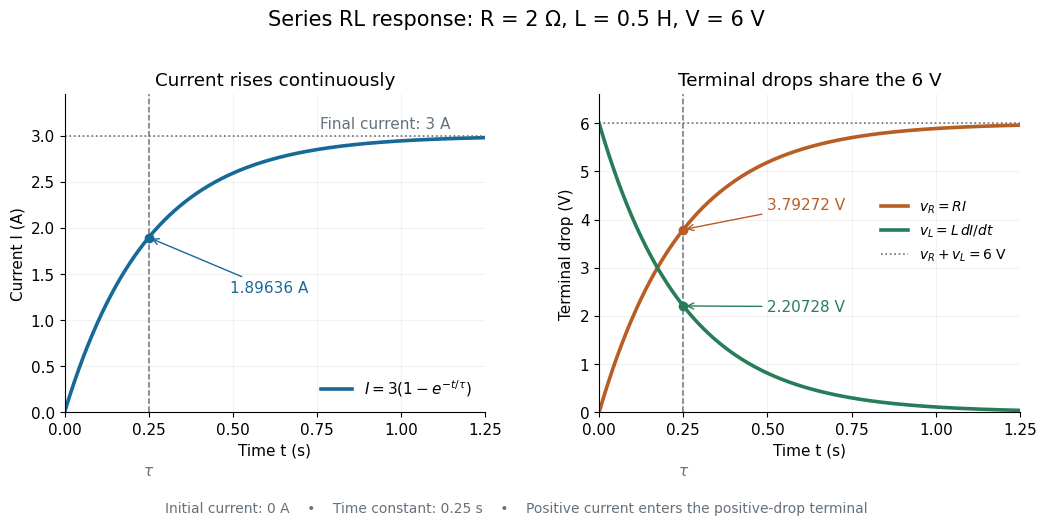

Recreate this plot in Python. (Note: this script raises an exception after producing the figure.)
"""Plot a series RL response and the positive terminal voltage drops.

Tested with Python 3.14.4, numpy 2.3.5 and matplotlib 3.10.7.
Write an opaque PNG with this script's basename to the current directory.
"""

from pathlib import Path

import matplotlib

matplotlib.use("Agg")
import matplotlib.pyplot as plt
import numpy as np


def main():
    resistance, inductance, voltage = 2.0, 0.5, 6.0
    tau = inductance / resistance
    final_current = voltage / resistance
    time = np.linspace(0.0, 5.0 * tau, 1001)
    decay = np.exp(-time / tau)
    current = final_current * (1.0 - decay)
    current_rate = final_current * decay / tau
    resistor_drop = resistance * current
    inductor_drop = inductance * current_rate
    current_tau = final_current * (1.0 - np.exp(-1.0))
    drops_tau = [resistance * current_tau, voltage * np.exp(-1.0)]
    np.testing.assert_allclose(resistor_drop + inductor_drop, voltage)
    np.testing.assert_allclose([tau, final_current, current[0], inductor_drop[0]],
                               [0.25, 3.0, 0.0, 6.0])
    np.testing.assert_allclose([current_tau, *drops_tau],
                               [1.896361676485673, 3.792723352971346,
                                2.207276647028654], rtol=1e-14)
    # The analytic solution also satisfies the integrated inductor law.
    np.testing.assert_allclose(inductance * current,
                               voltage * tau * (1.0 - decay))

    blue, orange, green, grey = "#176997", "#b85d24", "#287d59", "#65717b"
    plt.rcParams.update({"font.size": 11, "font.family": "DejaVu Sans",
                         "axes.spines.top": False, "axes.spines.right": False})
    fig, axes = plt.subplots(1, 2, figsize=(10.5, 5.3), dpi=120,
                             facecolor="white")
    axes[0].plot(time, current, color=blue, lw=2.6,
                 label=r"$I=3(1-e^{-t/\tau})$")
    axes[0].axhline(final_current, color=grey, ls=":", lw=1.2)
    axes[0].text(0.76, 3.08, "Final current: 3 A", color=grey)
    axes[0].scatter([tau], [current_tau], color=blue, zorder=5)
    axes[0].annotate("1.89636 A", (tau, current_tau), xytext=(0.49, 1.3),
                     color=blue, arrowprops={"arrowstyle": "->", "color": blue})
    axes[0].set(title="Current rises continuously", ylabel="Current I (A)",
                ylim=(0, 3.45))
    axes[0].legend(loc="lower right", frameon=False)

    axes[1].plot(time, resistor_drop, color=orange, lw=2.6,
                 label=r"$v_R=RI$")
    axes[1].plot(time, inductor_drop, color=green, lw=2.6,
                 label=r"$v_L=L\,dI/dt$")
    axes[1].axhline(voltage, color=grey, ls=":", lw=1.2,
                    label=r"$v_R+v_L=6$ V")
    for value, colour, label, label_position in [
        (drops_tau[0], orange, "3.79272 V", (0.50, 4.2)),
        (drops_tau[1], green, "2.20728 V", (0.50, 2.1)),
    ]:
        axes[1].scatter([tau], [value], color=colour, zorder=5)
        axes[1].annotate(label, (tau, value), xytext=label_position,
                         color=colour,
                         arrowprops={"arrowstyle": "->", "color": colour})
    axes[1].set(title="Terminal drops share the 6 V", ylabel="Terminal drop (V)",
                ylim=(0, 6.6))
    axes[1].legend(loc="center right", bbox_to_anchor=(1.0, 0.57),
                    frameon=False, fontsize=10)
    for ax in axes:
        ax.axvline(tau, color=grey, ls="--", lw=1.1, zorder=0)
        ax.text(tau, -0.20, r"$\tau$", transform=ax.get_xaxis_transform(),
                ha="center", color=grey)
        ax.set(xlim=(0, 5 * tau), xlabel="Time t (s)")
        ax.set_xticks(np.arange(6) * tau)
        ax.grid(alpha=0.16)
    fig.suptitle("Series RL response: R = 2 Ω, L = 0.5 H, V = 6 V", fontsize=15)
    fig.text(0.5, 0.03,
             "Initial current: 0 A    •    Time constant: 0.25 s    •    "
             "Positive current enters the positive-drop terminal",
             ha="center", fontsize=10, color=grey)
    fig.subplots_adjust(left=0.07, right=0.98, top=0.82, bottom=0.22, wspace=0.27)
    fig.savefig(Path(__file__).with_suffix(".png").name,
                facecolor="white", transparent=False)
    plt.close(fig)


if __name__ == "__main__":
    main()
